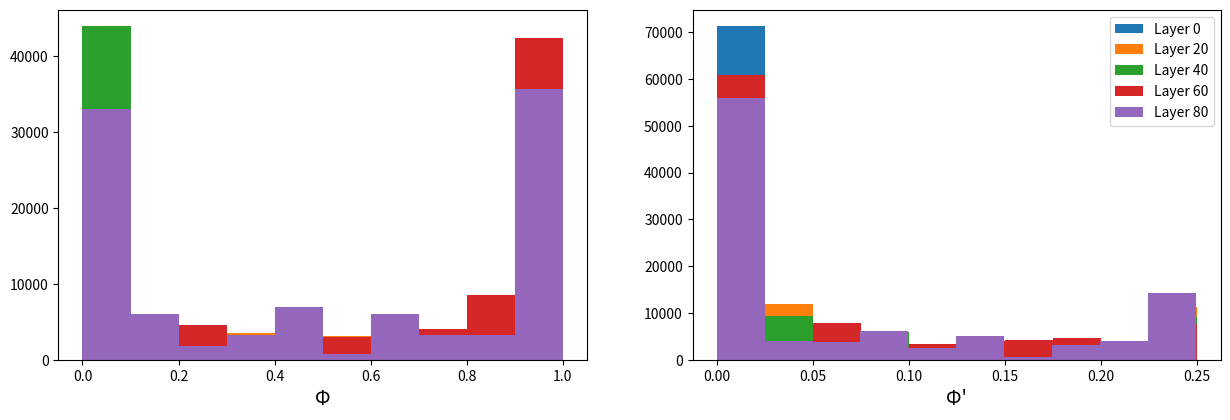
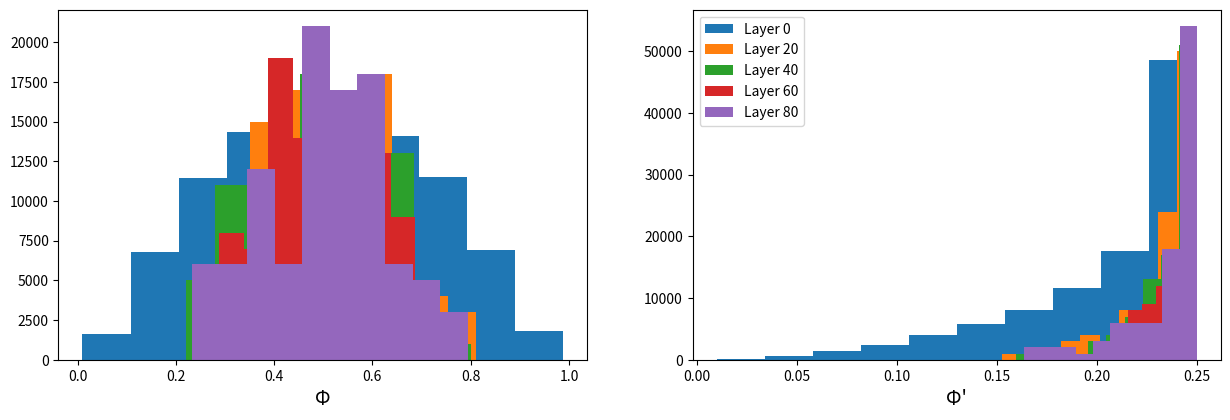

These figures' Python source, in order:
# during backpropagation, it is important that the gradients do not become too large or too small, as
# the alogirthm progresses down to the lower layers of the network. This is known as the vanishing gradients
# or exploding gradients problem. This can be mitigated by using activation functions that do not saturate 
# too quickly, and by using batch normalisation.

# consider a MLP with 100 hidden layers, each with 100 hidde units (with zero bias) and a sigmoid activation function.
# we assume the input data (with dimension 100) and the weights are normally distributed with mean 0 and variance 1.

import numpy as np
import matplotlib.pyplot as plt

np.random.seed(0)

def sigmoid(x):
  return 1/(1 + np.exp(-x))

hidden_units = 100

X = np.random.normal(size=(1000, hidden_units))

def test_initialisation(X, num_layers, activation, scale): 
    """
    Test the initialisation of the weights and biases for a MLP with 100 hidden layers, 
    each with 100 hidden units (with zero bias) and a sigmoid activation function.
    """
    a = np.copy(X)
    plt.figure(figsize=(15,10))
  
    for i in range(num_layers):
        
        W = np.random.normal(scale=scale, size=(hidden_units, hidden_units)) #initialise the weights to small random values
        z = np.matmul(a, W)
        a = np.copy(activation(z))

        if i % 20 == 0: #plot the activation and its derivative every 20 layers
            
            ax = plt.subplot(2,2,1)
            _ = ax.hist(a.flatten(), label='Layer ' + str(i))
            ax.set_xlabel('Φ', fontsize=14)
            ax = plt.subplot(2,2,2)
            _ = ax.hist(a.flatten() * (1 - a.flatten() ), label='Layer ' + str(i))
            ax.set_xlabel("Φ'", fontsize=14)
            
    plt.legend()
    plt.show()
        
test_initialisation(X, 100, sigmoid, 1)

# ideally, we preserve the signal variance as we pass through the network, such that it neither vanishes nor saturates.
# The variance of the output of a neuron should therefore be equal to the variance of its input. 
# In order for the variance ot to be preserved, we need to set the variance of the weights to 1/number_of_inputs.
# During backpropagationm, we would like to preserve the variance of the gradients as well, which can be achieved by setting 
# the variance of the weights to 1/number_of_outputs, where number_of_outputs is the number outputs from a neuron.

# a heuristic for balancing both requirements is a weight initialsation of either:
# W = uniform(-sqrt(6/(n_in + n_out)), sqrt(6/(n_in + n_out)))
#This is Xavier initialisation.

#if the weights are drawn from a uniform distribution and the inital weights are drawn from a normal distribution.
# W = normal(0, sqrt(2/(n_inputs + n_outputs)))
#This is Glorot initialisation.

test_initialisation(X, 100, sigmoid, np.sqrt(1 / hidden_units))